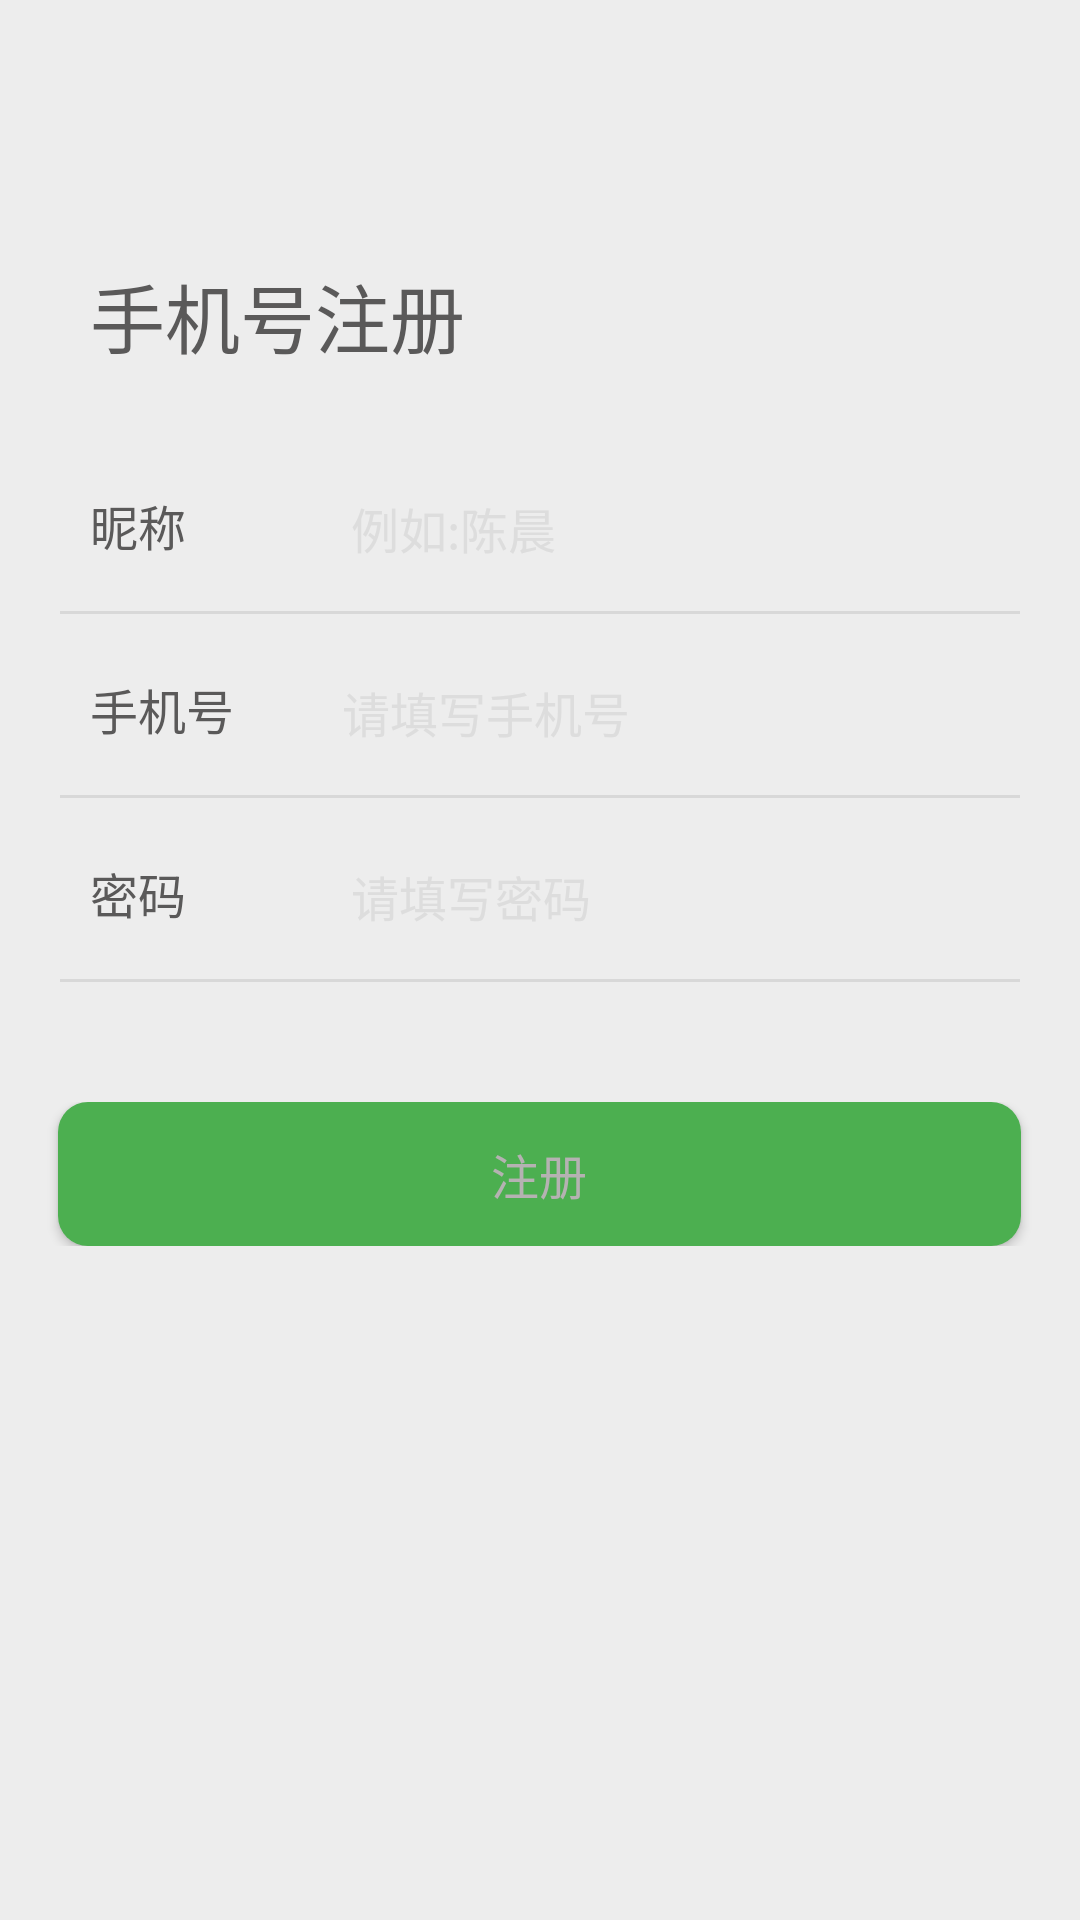

The Android layout XML behind this screen, and the referenced resources:
<!-- AndroidManifest.xml: application theme Theme.TeamBag -->
<!-- res/layout/register.xml -->
<?xml version="1.0" encoding="utf-8"?>
<LinearLayout xmlns:android="http://schemas.android.com/apk/res/android"
    xmlns:tools="http://schemas.android.com/tools"
    android:layout_width="match_parent"
    android:layout_height="match_parent"
    android:background="@color/title"
    android:orientation="vertical">

    <ImageView
        android:layout_width="17dp"
        android:layout_height="17dp"
        android:layout_marginLeft="20dp"
        android:layout_marginTop="45dp"
        android:onClick="rigister_activity_back"
        android:src="@drawable/backpay"
        tools:ignore="UsingOnClickInXml" />

    <TextView
        android:layout_width="match_parent"
        android:layout_height="wrap_content"
        android:layout_marginLeft="30dp"
        android:layout_marginTop="25dp"
        android:text="手机号注册"
        android:textColor="@color/loginText"
        android:textSize="25sp" />

    <LinearLayout
        android:layout_width="match_parent"
        android:layout_height="wrap_content"
        android:layout_marginTop="40dp">

        <TextView
            android:layout_width="wrap_content"
            android:layout_height="wrap_content"
            android:layout_marginLeft="30dp"
            android:text="昵称"
            android:textColor="@color/loginText"
            android:textSize="16sp" />

        <EditText
            android:id="@+id/reg_name"
            android:layout_width="200dp"
            android:layout_height="wrap_content"
            android:layout_marginLeft="55dp"
            android:background="@null"
            android:hint="例如:陈晨"
            android:singleLine="true"
            android:textColorHint="@color/textColorHint"
            android:textCursorDrawable="@drawable/edit_cursor_color"
            android:textSize="16sp" />
    </LinearLayout>

    <ImageView
        android:id="@+id/reg_diver1"
        android:layout_width="320dp"
        android:layout_height="1dp"
        android:layout_gravity="center_horizontal"
        android:layout_marginTop="17dp"
        android:background="@color/input_dvier" />

    <LinearLayout
        android:layout_width="match_parent"
        android:layout_height="wrap_content"
        android:layout_marginTop="20dp">

        <TextView
            android:layout_width="wrap_content"
            android:layout_height="wrap_content"
            android:layout_marginLeft="30dp"
            android:text="手机号"
            android:textColor="@color/loginText"
            android:textSize="16sp" />

        <EditText
            android:id="@+id/reg_phone"
            android:layout_width="200dp"
            android:layout_height="wrap_content"
            android:layout_marginLeft="36dp"
            android:background="@null"
            android:hint="请填写手机号"
            android:singleLine="true"
            android:textColorHint="@color/textColorHint"
            android:textCursorDrawable="@drawable/edit_cursor_color"
            android:textSize="16sp" />
    </LinearLayout>

    <ImageView
        android:id="@+id/reg_diver2"
        android:layout_width="320dp"
        android:layout_height="1dp"
        android:layout_gravity="center_horizontal"
        android:layout_marginTop="17dp"
        android:background="@color/input_dvier" />

    <LinearLayout
        android:layout_width="match_parent"
        android:layout_height="wrap_content"
        android:layout_marginTop="20dp">

        <TextView
            android:layout_width="wrap_content"
            android:layout_height="wrap_content"
            android:layout_marginLeft="30dp"
            android:text="密码"
            android:textColor="@color/loginText"
            android:textSize="16sp" />

        <EditText
            android:id="@+id/reg_passwd"
            android:layout_width="200dp"
            android:layout_height="wrap_content"
            android:layout_marginLeft="55dp"
            android:background="@null"
            android:hint="请填写密码"
            android:password="false"
            android:singleLine="true"
            android:textColorHint="@color/textColorHint"
            android:textCursorDrawable="@drawable/edit_cursor_color"
            android:textSize="16sp" />
    </LinearLayout>

    <ImageView
        android:id="@+id/reg_diver3"
        android:layout_width="320dp"
        android:layout_height="1dp"
        android:layout_gravity="center_horizontal"
        android:layout_marginTop="17dp"
        android:background="@color/input_dvier" />

    <LinearLayout
        android:layout_width="match_parent"
        android:layout_height="wrap_content"
        android:layout_marginTop="40dp"
        android:gravity="center_horizontal">

        <Button
            android:id="@+id/reg_button"
            android:layout_width="321dp"
            android:layout_height="48dp"
            android:background="@drawable/btn_nor_down"
            android:text="注册"
            android:textColor="@color/loginButtonText"
            android:textSize="16sp" />
    </LinearLayout>

</LinearLayout>
<!-- resources referenced by this layout -->
<resources>
  <color name="input_dvier">#D8D8D8</color>
  <color name="loginButtonText">#B5B2B2</color>
  <color name="loginText">#5A5959</color>
  <color name="textColorHint">#DDDDDD</color>
  <color name="title">#EDEDED</color>
  <!-- drawable btn_nor_down (drawable) -->
  <?xml version="1.0" encoding="utf-8"?>
  <selector xmlns:android="http://schemas.android.com/apk/res/android">
      <item android:state_pressed="true"  android:drawable="@drawable/btn_style_radius_pressed"/>
      <item android:state_focused="false" android:drawable="@drawable/btn_style_radius"/>
  </selector>
  <!-- drawable edit_cursor_color (drawable) -->
  <?xml version="1.0" encoding="utf-8"?>
  <shape xmlns:android="http://schemas.android.com/apk/res/android"
      android:shape="rectangle" >
      <size android:width="1dp" />
      <size android:height="10dp"/>
      <solid android:color="@color/loginButtonBackgroundFouse" />
  </shape>
  <style name="Theme.TeamBag" parent="Theme.MaterialComponents.DayNight.DarkActionBar">
          
          <item name="colorPrimary">@color/purple_500</item>
          <item name="colorPrimaryVariant">@color/purple_700</item>
          <item name="colorOnPrimary">@color/white</item>
          
          <item name="colorSecondary">@color/teal_200</item>
          <item name="colorSecondaryVariant">@color/teal_700</item>
          <item name="colorOnSecondary">@color/black</item>
          
          <item name="android:statusBarColor">?attr/colorPrimaryVariant</item>
          
      </style>
  <!-- drawable btn_style_radius_pressed (drawable) -->
  <?xml version="1.0" encoding="utf-8"?>
  <shape xmlns:android="http://schemas.android.com/apk/res/android">
      <solid android:color="#387E3B"/>
      <corners android:topLeftRadius="10dip"
          android:topRightRadius="10dip"
          android:bottomRightRadius="10dip"
          android:bottomLeftRadius="10dip" />
  </shape>
  <!-- drawable btn_style_radius (drawable) -->
  <?xml version="1.0" encoding="utf-8"?>
  <shape xmlns:android="http://schemas.android.com/apk/res/android">
      <solid android:color="#4CAF50"/>
      <corners android:topLeftRadius="10dip"
          android:topRightRadius="10dip"
          android:bottomRightRadius="10dip"
          android:bottomLeftRadius="10dip" />
  </shape>
  <color name="loginButtonBackgroundFouse">#07C160</color>
  <color name="purple_500">#FF6200EE</color>
  <color name="purple_700">#FF3700B3</color>
  <color name="white">#FFFFFFFF</color>
  <color name="teal_200">#FF03DAC5</color>
  <color name="teal_700">#FF018786</color>
  <color name="black">#FF000000</color>
</resources>
